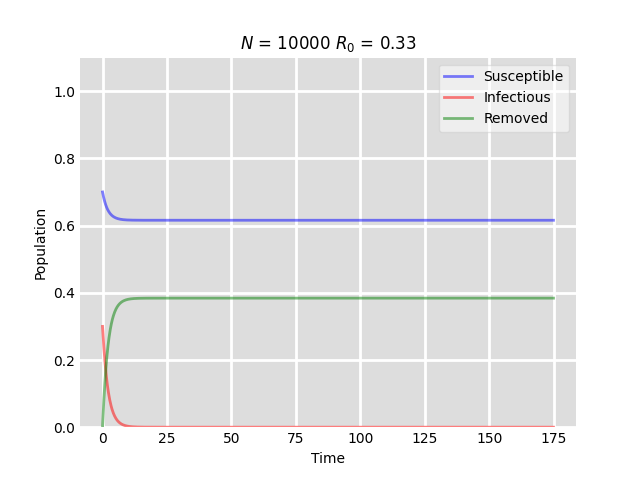

Source data for this figure (header and first rows):
# t, S, I, R
0, 7000, 3000, 0
0.1, 6959, 2865, 175.9
0.2, 6920, 2736, 343.9
0.3, 6883, 2612, 504.3
0.4, 6848, 2494, 657.5
0.5, 6815, 2381, 803.8
0.6, 6783, 2273, 943.4
0.7, 6753, 2170, 1077
0.8, 6725, 2071, 1204
0.9, 6697, 1977, 1325
1, 6672, 1887, 1441
1.1, 6647, 1801, 1552
1.2, 6624, 1719, 1658
1.3, 6601, 1640, 1759
1.4, 6580, 1565, 1855
1.5, 6560, 1493, 1947
1.6, 6541, 1425, 2034
1.7, 6523, 1359, 2118
1.8, 6506, 1297, 2198
1.9, 6489, 1237, 2274
2, 6473, 1181, 2346
2.1, 6459, 1126, 2415
2.2, 6444, 1075, 2481
2.3, 6431, 1025, 2544
2.4, 6418, 978.2, 2604
2.5, 6406, 933.2, 2661
2.6, 6394, 890.2, 2715
2.7, 6383, 849.2, 2768
2.8, 6373, 810, 2817
2.9, 6363, 772.5, 2865
3, 6353, 736.7, 2910
3.1, 6344, 702.6, 2954
3.2, 6335, 670.1, 2995
3.3, 6327, 639, 3034
3.4, 6319, 609.4, 3072
3.5, 6311, 581.1, 3108
3.6, 6304, 554.2, 3142
3.7, 6297, 528.6, 3174
3.8, 6291, 504.1, 3205
3.9, 6285, 480.8, 3234
4, 6279, 458.6, 3263
4.1, 6273, 437.4, 3289
4.2, 6268, 417.2, 3315
4.3, 6263, 398, 3339
4.4, 6258, 379.6, 3362
4.5, 6253, 362.1, 3385
4.6, 6249, 345.3, 3406
4.7, 6245, 329.3, 3426
4.8, 6241, 314, 3445
4.9, 6237, 299.4, 3464
5, 6233, 285.5, 3481
5.1, 6230, 272.2, 3498
5.2, 6226, 259.5, 3514
5.3, 6223, 247.4, 3529
5.4, 6220, 235.9, 3544
5.5, 6217, 224.9, 3558
5.6, 6215, 214.5, 3571
5.7, 6212, 204.5, 3583
5.8, 6210, 195, 3595
5.9, 6207, 186, 3607
... 1,690 more rows
